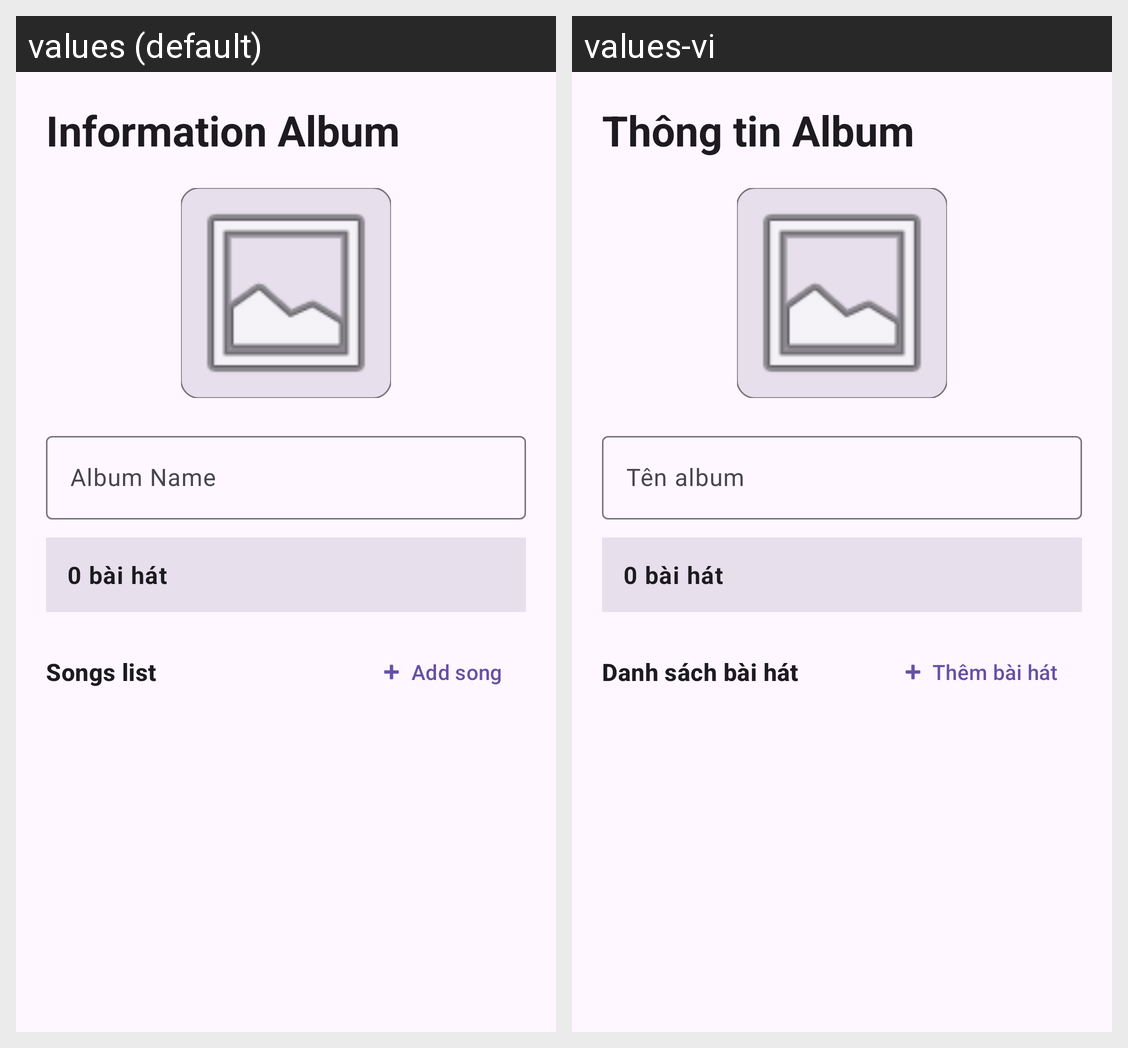

Strings drawn on this Android screen and how each of the app's shown locales translates them:
Android screen res/layout/fragment_add_or_update_album.xml rendered under 2 locales, left to right: values (default), values-vi. Device: Nexus 5 (rendered at 1080×1920; each locale shown at half size, 540×960, under a caption strip naming it); theme Theme.MusicAppV1.
Strings drawn on this screen, with the default value and each locale's value (text and hints the layout hard-codes, and strings that could not be matched under every locale, appear in the picture but are not listed):

txt_info_album
  values: Information Album
  values-vi: Thông tin Album

txt_name_album
  values: Album Name
  values-vi: Tên album

txt_songs_list
  values: Songs list
  values-vi: Danh sách bài hát

txt_add_song
  values: Add song
  values-vi: Thêm bài hát
